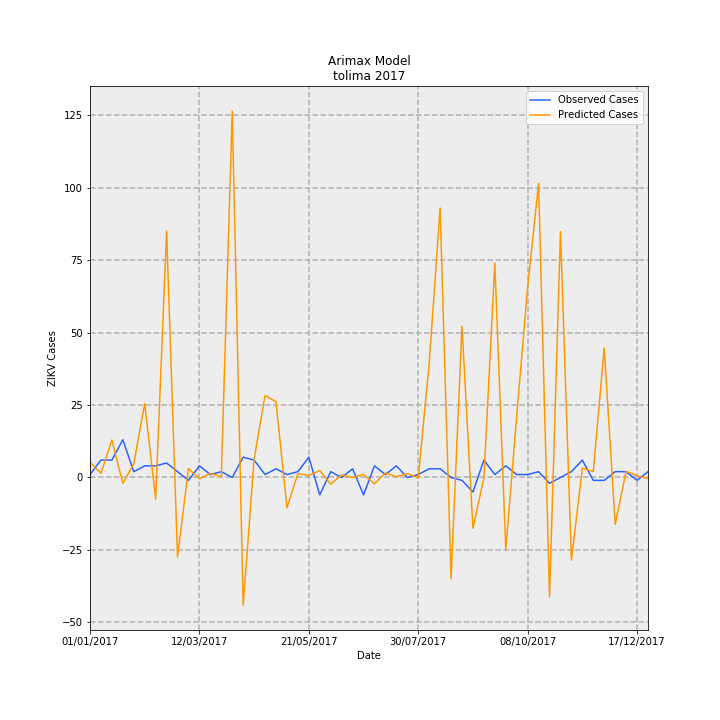

The data file committed next to this chart (first rows):
Date, predictions_incidence, observed_incidence, Predicted Cases, Observed Cases, error
01/01/2017, 0.372, 0.07101, 5.239, 1.0, -4.239
08/01/2017, 0.1033, 0.4261, 1.454, 6.0, 4.546
15/01/2017, 0.9193, 0.4261, 12.95, 6.0, -6.947
22/01/2017, -0.1426, 0.9231, -2.008, 13.0, 15.01
29/01/2017, 0.3349, 0.142, 4.717, 2.0, -2.717
05/02/2017, 1.807, 0.284, 25.45, 4.0, -21.45
12/02/2017, -0.5303, 0.284, -7.469, 4.0, 11.47
19/02/2017, 6.038, 0.355, 85.03, 5.0, -80.03
26/02/2017, -1.948, 0.142, -27.44, 2.0, 29.44
05/03/2017, 0.2196, -0.07101, 3.093, -1.0, -4.093
12/03/2017, -0.02923, 0.284, -0.4116, 4.0, 4.412
19/03/2017, 0.1017, 0.07101, 1.432, 1.0, -0.4318
26/03/2017, 0.01616, 0.142, 0.2276, 2.0, 1.772
02/04/2017, 8.976, 0.0, 126.4, 0.0, -126.4
09/04/2017, -3.132, 0.4971, -44.1, 7, 51.1
16/04/2017, 0.448, 0.4261, 6.309, 6.0, -0.3087
23/04/2017, 2.009, 0.07101, 28.29, 1.0, -27.29
30/04/2017, 1.855, 0.213, 26.12, 3.0, -23.12
07/05/2017, -0.7457, 0.07101, -10.5, 1.0, 11.5
14/05/2017, 0.09502, 0.142, 1.338, 2.0, 0.6618
21/05/2017, 0.04757, 0.4971, 0.6699, 7, 6.33
28/05/2017, 0.1698, -0.4261, 2.391, -6.0, -8.391
04/06/2017, -0.1645, 0.142, -2.316, 2.0, 4.316
11/06/2017, 0.06281, 0.0, 0.8846, 0.0, -0.8846
18/06/2017, -0.004356, 0.213, -0.06135, 3.0, 3.061
25/06/2017, 0.07462, -0.4261, 1.051, -6.0, -7.051
02/07/2017, -0.1558, 0.284, -2.194, 4.0, 6.194
09/07/2017, 0.1126, 0.07101, 1.585, 1.0, -0.5852
16/07/2017, 0.01616, 0.284, 0.2276, 4.0, 3.772
23/07/2017, 0.09731, 0.0, 1.37, 0.0, -1.37
30/07/2017, -0.008713, 0.07101, -0.1227, 1.0, 1.123
06/08/2017, 2.793, 0.213, 39.33, 3.0, -36.33
13/08/2017, 6.603, 0.213, 92.98, 3.0, -89.98
20/08/2017, -2.474, 0.0, -34.84, 0.0, 34.84
27/08/2017, 3.706, -0.07101, 52.18, -1.0, -53.18
03/09/2017, -1.245, -0.355, -17.53, -5.0, 12.53
10/09/2017, -0.01538, 0.4261, -0.2166, 6.0, 6.217
17/09/2017, 5.249, 0.07101, 73.92, 1.0, -72.92
24/09/2017, -1.771, 0.284, -24.94, 4.0, 28.94
01/10/2017, 1.503, 0.07101, 21.17, 1.0, -20.17
08/10/2017, 4.667, 0.07101, 65.73, 1.0, -64.73
15/10/2017, 7.207, 0.142, 101.5, 2.0, -99.49
22/10/2017, -2.924, -0.142, -41.17, -2.0, 39.17
29/10/2017, 6.023, 0.0, 84.82, 0.0, -84.82
05/11/2017, -2.028, 0.142, -28.57, 2.0, 30.57
12/11/2017, 0.2278, 0.4261, 3.207, 6.0, 2.793
19/11/2017, 0.1449, -0.07101, 2.04, -1.0, -3.04
26/11/2017, 3.176, -0.07101, 44.73, -1.0, -45.73
03/12/2017, -1.149, 0.142, -16.17, 2.0, 18.17
10/12/2017, 0.1505, 0.142, 2.12, 2.0, -0.1197
17/12/2017, 0.04539, -0.07101, 0.6392, -1.0, -1.639
24/12/2017, -0.02923, 0.142, -0.4116, 2.0, 2.412
